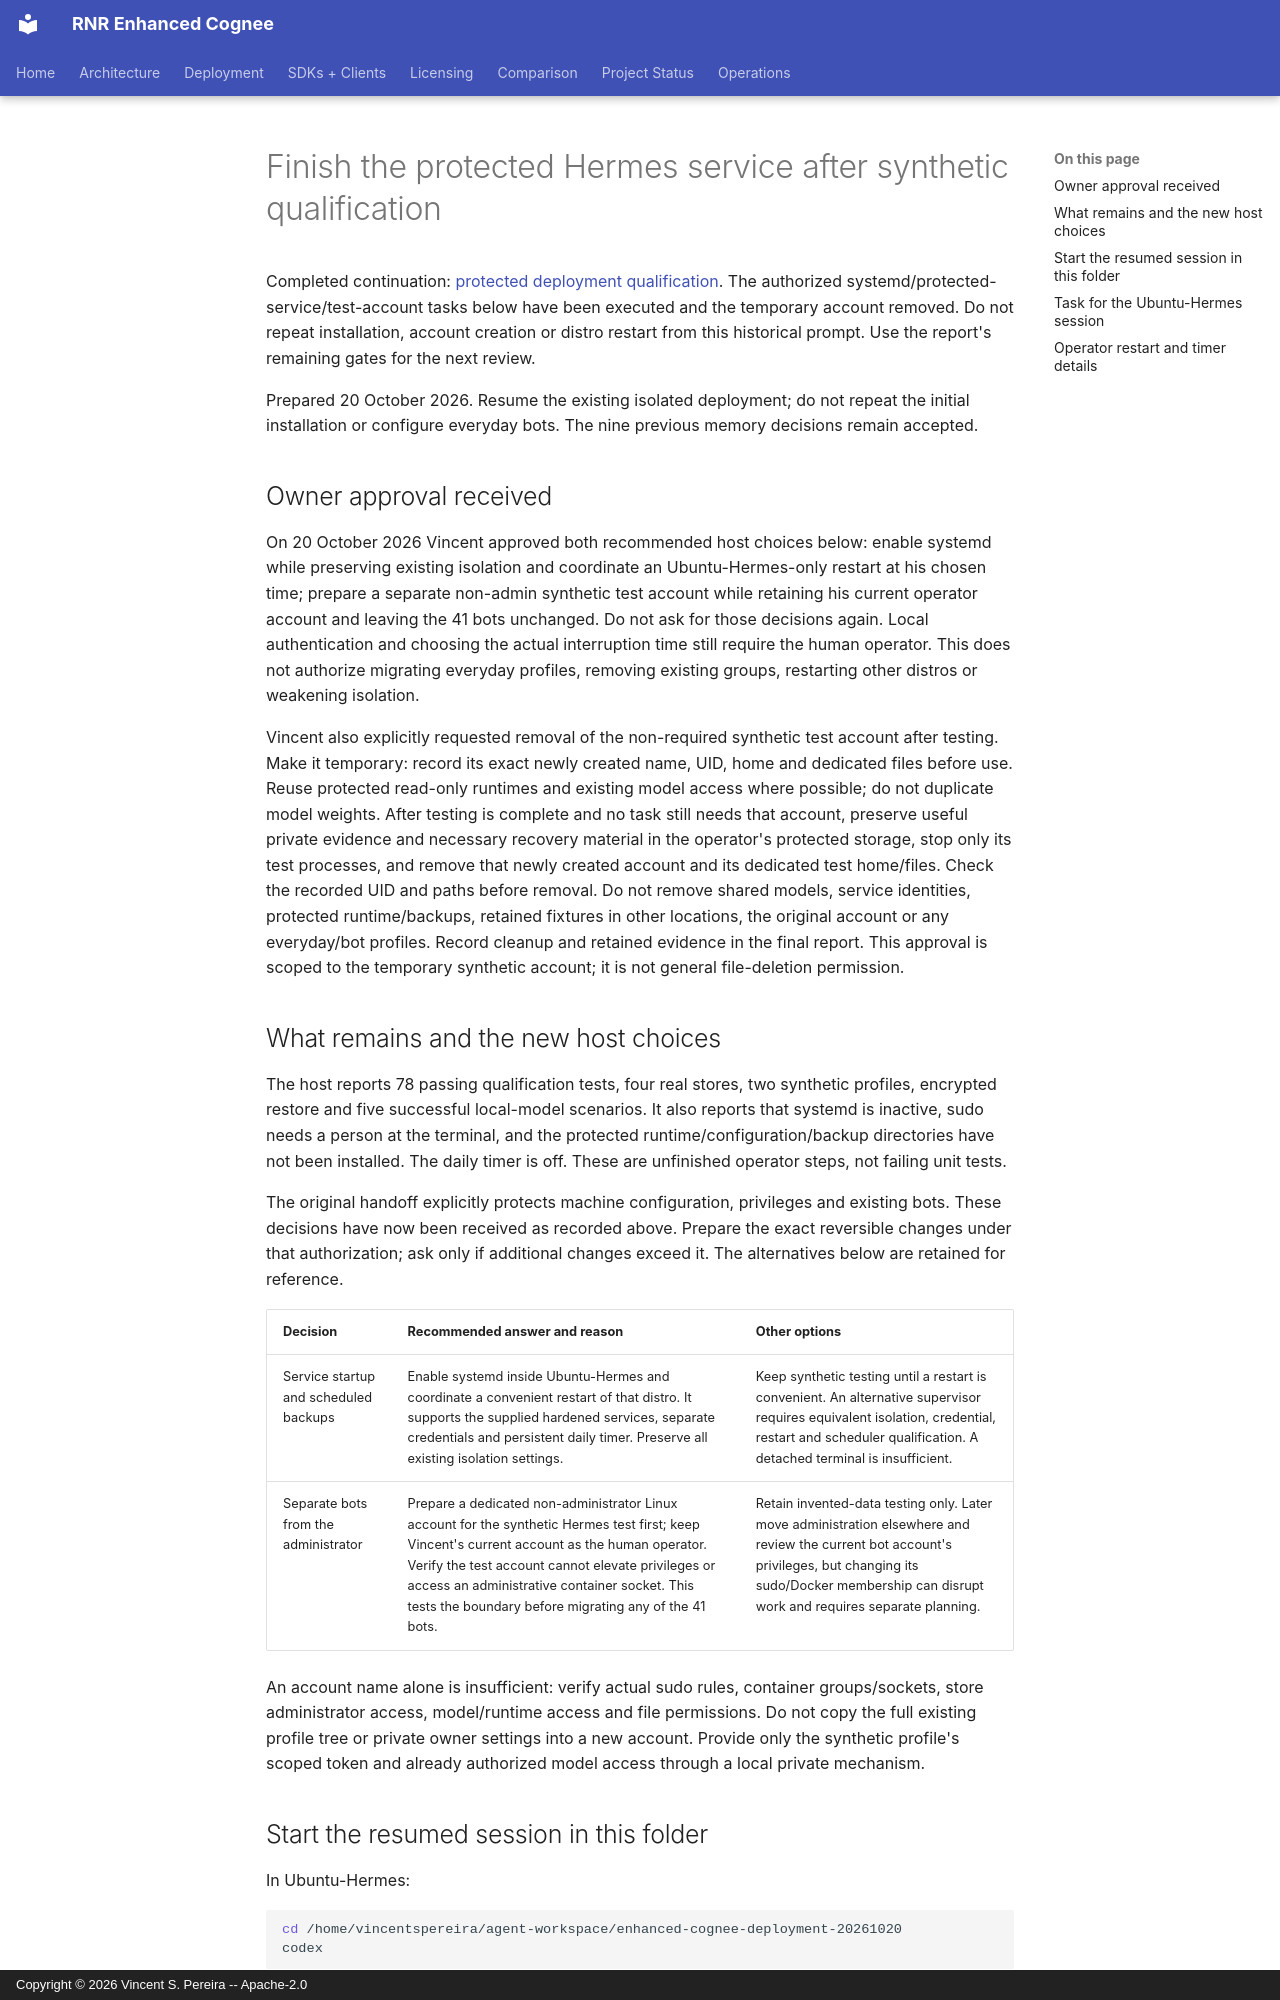

repository: vincentspereira/RNR-Enhanced-Cognee · page: runbooks/UBUNTU-HERMES-PROTECTED-SERVICE-FOLLOWUP/index.html · generator: mkdocs · copyright: Copyright © 2026 Vincent S. Pereira -- Apache-2.0

# Finish the protected Hermes service after synthetic qualification

Completed continuation: [protected deployment qualification](../reports/audits/2026-10-19-hermes-security/HERMES-PROTECTED-DEPLOYMENT-2026-10-20.md). The authorized systemd/protected-service/test-account tasks below have been executed and the temporary account removed. Do not repeat installation, account creation or distro restart from this historical prompt. Use the report's remaining gates for the next review.


Prepared 20 October 2026. Resume the existing isolated deployment; do not repeat
the initial installation or configure everyday bots. The nine previous memory
decisions remain accepted.

## Owner approval received

On 20 October 2026 Vincent approved both recommended host choices below:
enable systemd while preserving existing isolation and coordinate an
Ubuntu-Hermes-only restart at his chosen time; prepare a separate non-admin
synthetic test account while retaining his current operator account and leaving
the 41 bots unchanged. Do not ask for those decisions again. Local authentication
and choosing the actual interruption time still require the human operator.
This does not authorize migrating everyday profiles, removing existing groups,
restarting other distros or weakening isolation.

Vincent also explicitly requested removal of the non-required synthetic test
account after testing. Make it temporary: record its exact newly created name,
UID, home and dedicated files before use. Reuse protected read-only runtimes and
existing model access where possible; do not duplicate model weights. After
testing is complete and no task still needs that account, preserve useful private
evidence and necessary recovery material in the operator's protected storage,
stop only its test processes, and remove that newly created account and its
dedicated test home/files. Check the recorded UID and paths before removal. Do
not remove shared models, service identities, protected runtime/backups, retained
fixtures in other locations, the original account or any everyday/bot profiles.
Record cleanup and retained evidence in the final report. This approval is scoped
to the temporary synthetic account; it is not general file-deletion permission.

## What remains and the new host choices

The host reports 78 passing qualification tests, four real stores, two synthetic
profiles, encrypted restore and five successful local-model scenarios. It also
reports that systemd is inactive, sudo needs a person at the terminal, and the
protected runtime/configuration/backup directories have not been installed. The
daily timer is off. These are unfinished operator steps, not failing unit tests.

The original handoff explicitly protects machine configuration, privileges and
existing bots. These decisions have now been received as recorded above. Prepare
the exact reversible changes under that authorization; ask only if additional
changes exceed it. The alternatives below are retained for reference.

| Decision | Recommended answer and reason | Other options |
|---|---|---|
| Service startup and scheduled backups | Enable systemd inside Ubuntu-Hermes and coordinate a convenient restart of that distro. It supports the supplied hardened services, separate credentials and persistent daily timer. Preserve all existing isolation settings. | Keep synthetic testing until a restart is convenient. An alternative supervisor requires equivalent isolation, credential, restart and scheduler qualification. A detached terminal is insufficient. |
| Separate bots from the administrator | Prepare a dedicated non-administrator Linux account for the synthetic Hermes test first; keep Vincent's current account as the human operator. Verify the test account cannot elevate privileges or access an administrative container socket. This tests the boundary before migrating any of the 41 bots. | Retain invented-data testing only. Later move administration elsewhere and review the current bot account's privileges, but changing its sudo/Docker membership can disrupt work and requires separate planning. |

An account name alone is insufficient: verify actual sudo rules, container
groups/sockets, store administrator access, model/runtime access and file
permissions. Do not copy the full existing profile tree or private owner settings
into a new account. Provide only the synthetic profile's scoped token and
already authorized model access through a local private mechanism.

## Start the resumed session in this folder

In Ubuntu-Hermes:

```bash
cd /home/vincentspereira/agent-workspace/enhanced-cognee-deployment-20261020
codex
```

Give that session the task below. It fetches the reconciled source through GitHub,
preserves the running deployment and avoids blind pull/reset/branch switching.
A separate checkout does not require another memory database stack.
